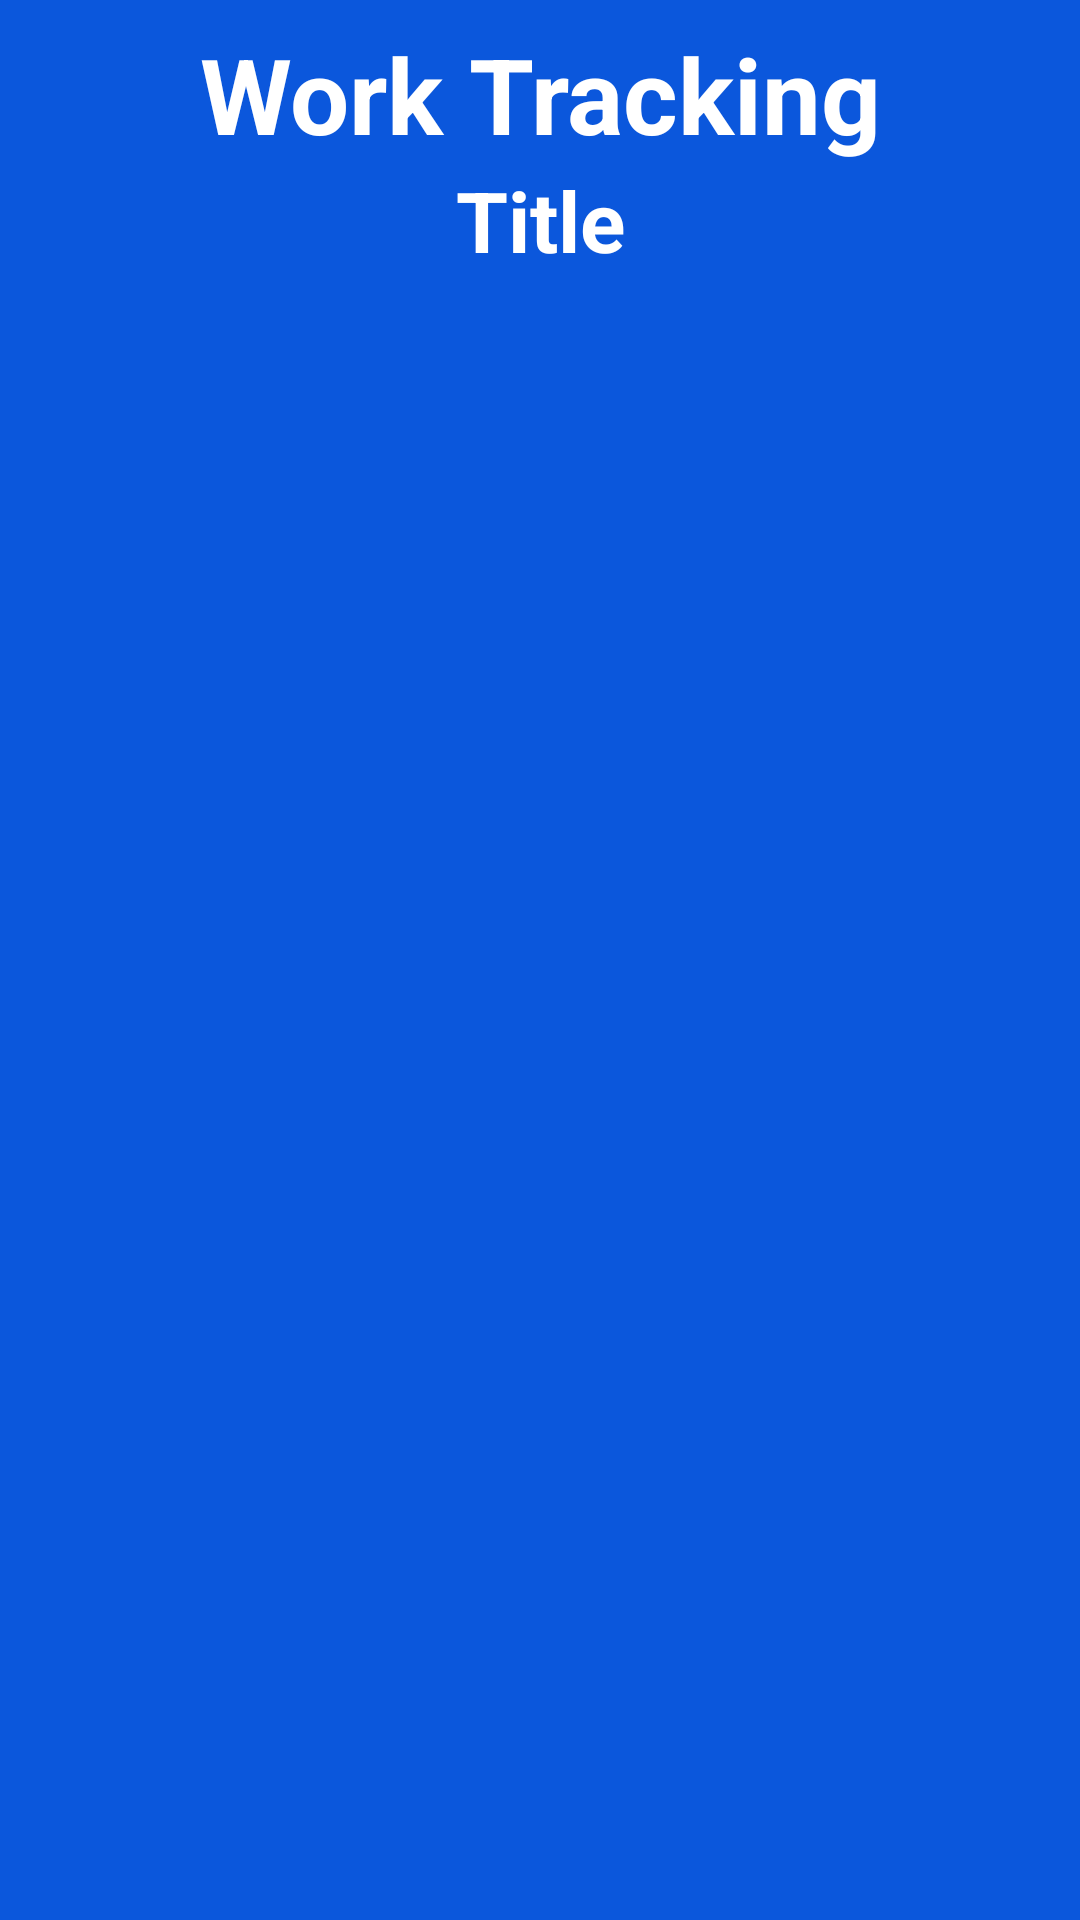

This screen was rendered from an Android layout file. Write that file and the resources it references.
<!-- AndroidManifest.xml: application theme Theme.WorkTracking -->
<!-- res/layout/header.xml -->
<?xml version="1.0" encoding="utf-8"?>
<androidx.constraintlayout.widget.ConstraintLayout
    xmlns:android="http://schemas.android.com/apk/res/android"
    xmlns:app="http://schemas.android.com/apk/res-auto"
    android:background="@color/blue"
    android:layout_width="match_parent"
    android:layout_height="wrap_content">

    <TextView
        style="@style/HeaderView"
        android:id="@+id/AppName"
        android:text="@string/app_name"
        android:layout_width="0dp"
        android:layout_height="wrap_content"
        app:layout_constraintEnd_toEndOf="parent"
        app:layout_constraintStart_toStartOf="parent"
        app:layout_constraintTop_toTopOf="parent" />

    <TextView
        style="@style/TitleView"
        android:id="@+id/Title"
        android:text="@string/Title"
        android:layout_width="match_parent"
        android:layout_height="wrap_content"
        app:layout_constraintEnd_toEndOf="@+id/AppName"
        app:layout_constraintStart_toStartOf="@+id/AppName"
        app:layout_constraintTop_toBottomOf="@+id/AppName" />

    <ImageView
        android:id="@+id/BackIcon"
        android:padding="20dp"
        android:src="@drawable/back"
        android:layout_width="wrap_content"
        android:layout_height="wrap_content"
        app:layout_constraintBottom_toBottomOf="@+id/AppName"
        app:layout_constraintStart_toStartOf="parent"
        app:layout_constraintTop_toTopOf="@+id/AppName"
        android:contentDescription="@string/BackIcon" />

</androidx.constraintlayout.widget.ConstraintLayout>
<!-- resources referenced by this layout -->
<resources>
  <color name="blue">#0B57DC</color>
  <string name="BackIcon">Back Icon</string>
  <string name="Title">Title</string>
  <string name="app_name">Work Tracking</string>
  <style name="HeaderView" parent="GenericTextView">
          <item name="android:layout_marginStart">8dp</item>
          <item name="android:layout_marginEnd">8dp</item>
          <item name="android:layout_marginTop">8dp</item>
          <item name="android:layout_marginBottom">8dp</item>
          <item name="android:textSize">35sp</item>
      </style>
  <style name="TitleView" parent="GenericTextView">
          <item name="android:textSize">28sp</item>
      </style>
  <style name="Theme.WorkTracking" parent="Theme.MaterialComponents.DayNight.NoActionBar">
          
          <item name="colorPrimary">@color/blue</item>
          <item name="colorPrimaryVariant">@color/blue</item>
          <item name="colorOnPrimary">@color/white</item>
          
          <item name="colorSecondary">@color/blue</item>
          <item name="colorSecondaryVariant">@color/blue</item>
          <item name="colorOnSecondary">@color/white</item>
          
          <item name="android:statusBarColor">?attr/colorPrimaryVariant</item>
          
      </style>
  <style name="GenericTextView" parent="Widget.AppCompat.TextView">
          <item name="android:textStyle">bold</item>
          <item name="android:gravity">center</item>
          <item name="android:textColor">@color/white</item>
      </style>
  <color name="white">#FFFFFFFF</color>
</resources>
